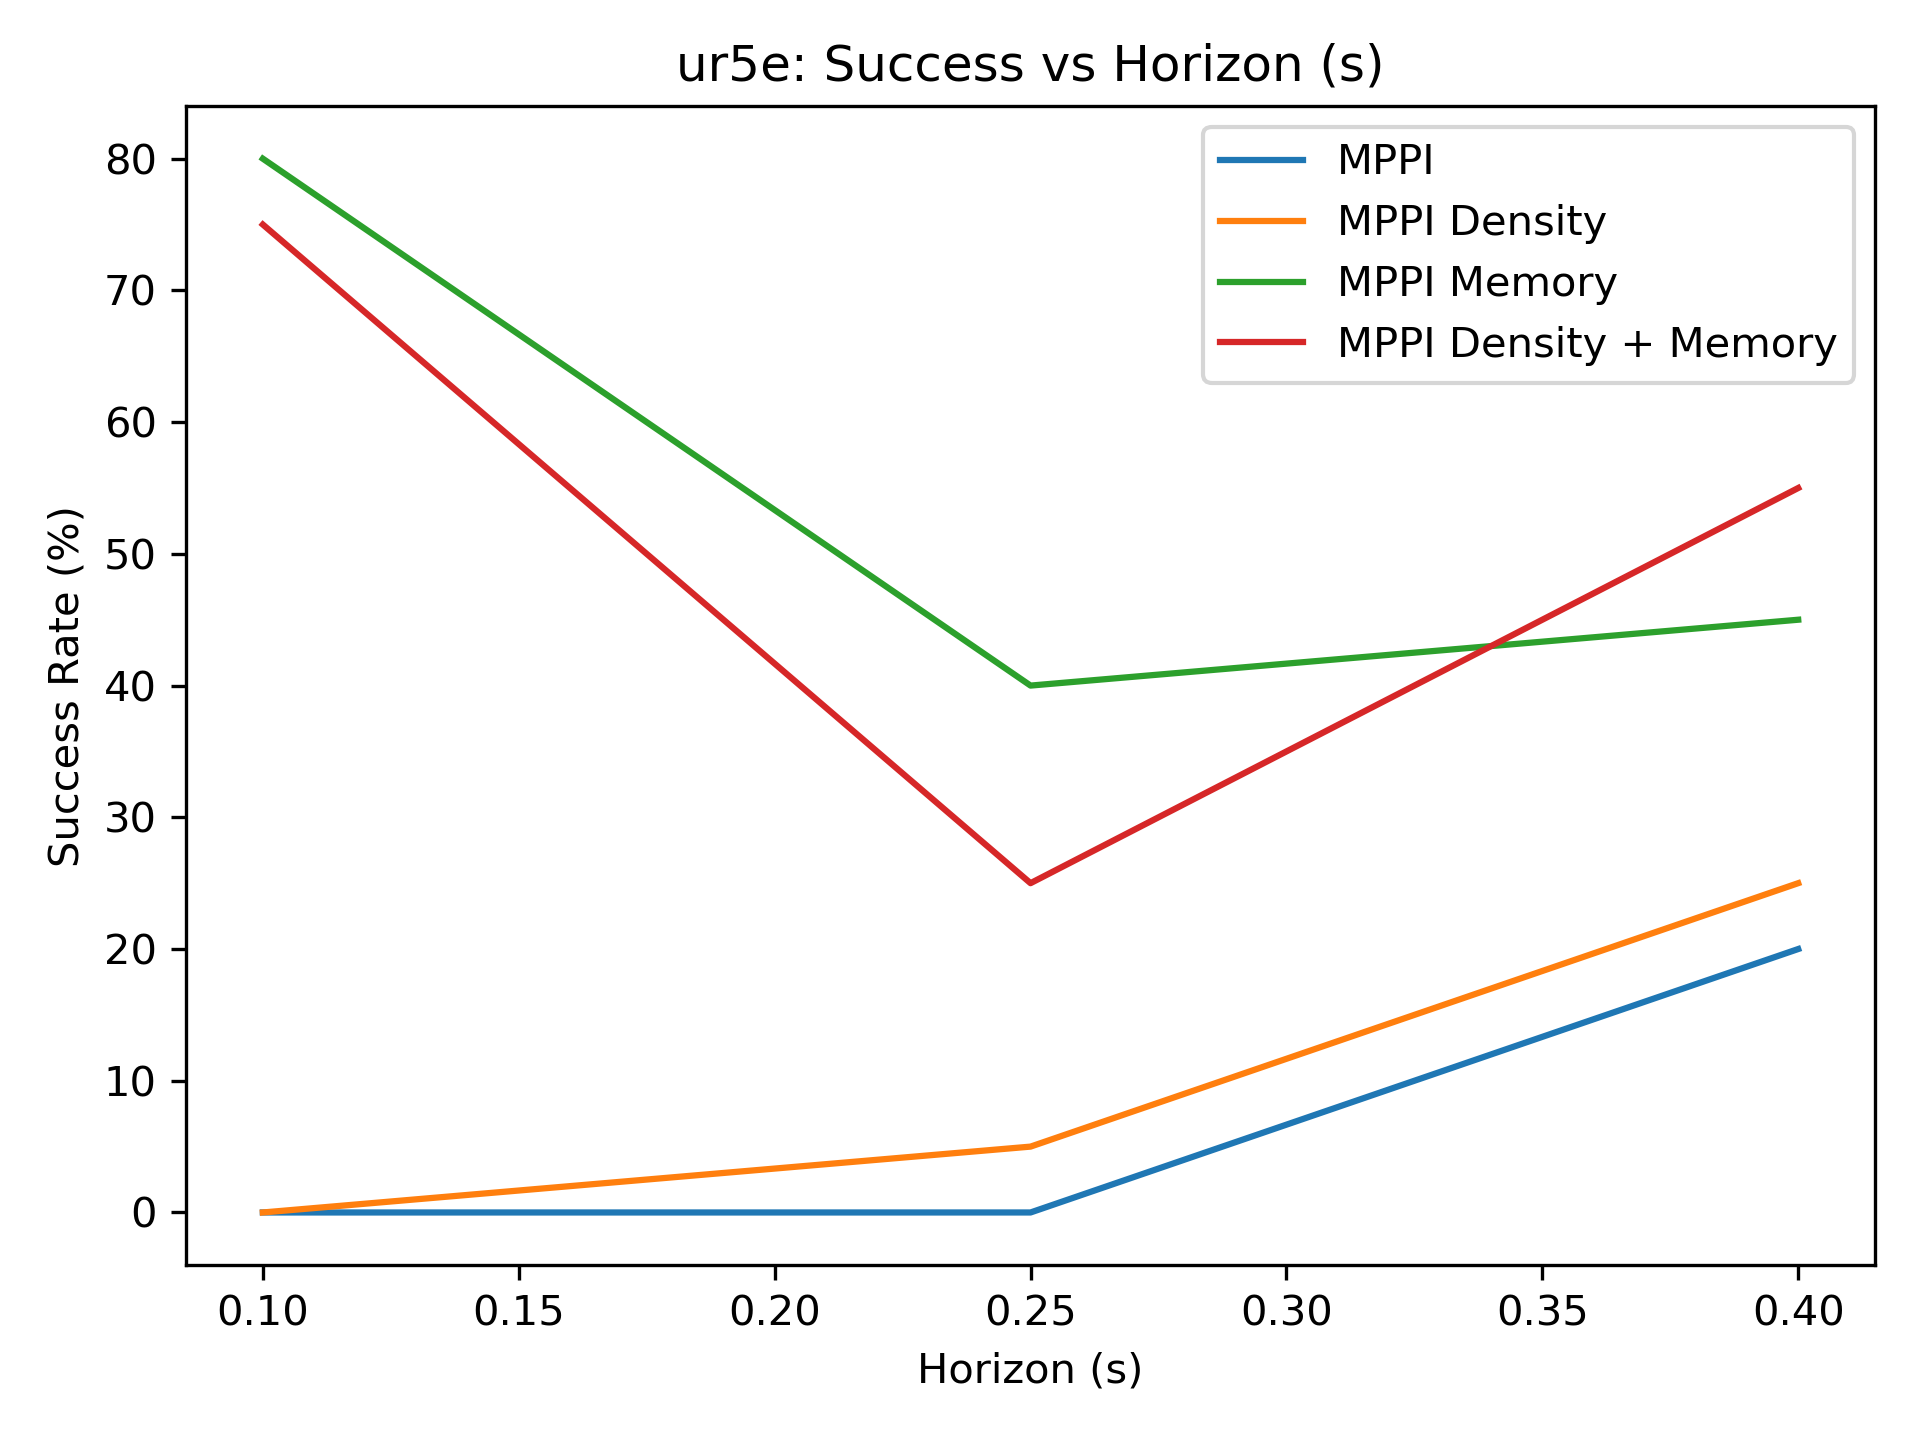

The file beside this chart, header and first rows:
0.000000000000000000e+00, 0.000000000000000000e+00, 2.000000000000000000e+01
0.000000000000000000e+00, 5.000000000000000000e+00, 2.500000000000000000e+01
8.000000000000000000e+01, 4.000000000000000000e+01, 4.500000000000000000e+01
7.500000000000000000e+01, 2.500000000000000000e+01, 5.500000000000000000e+01
